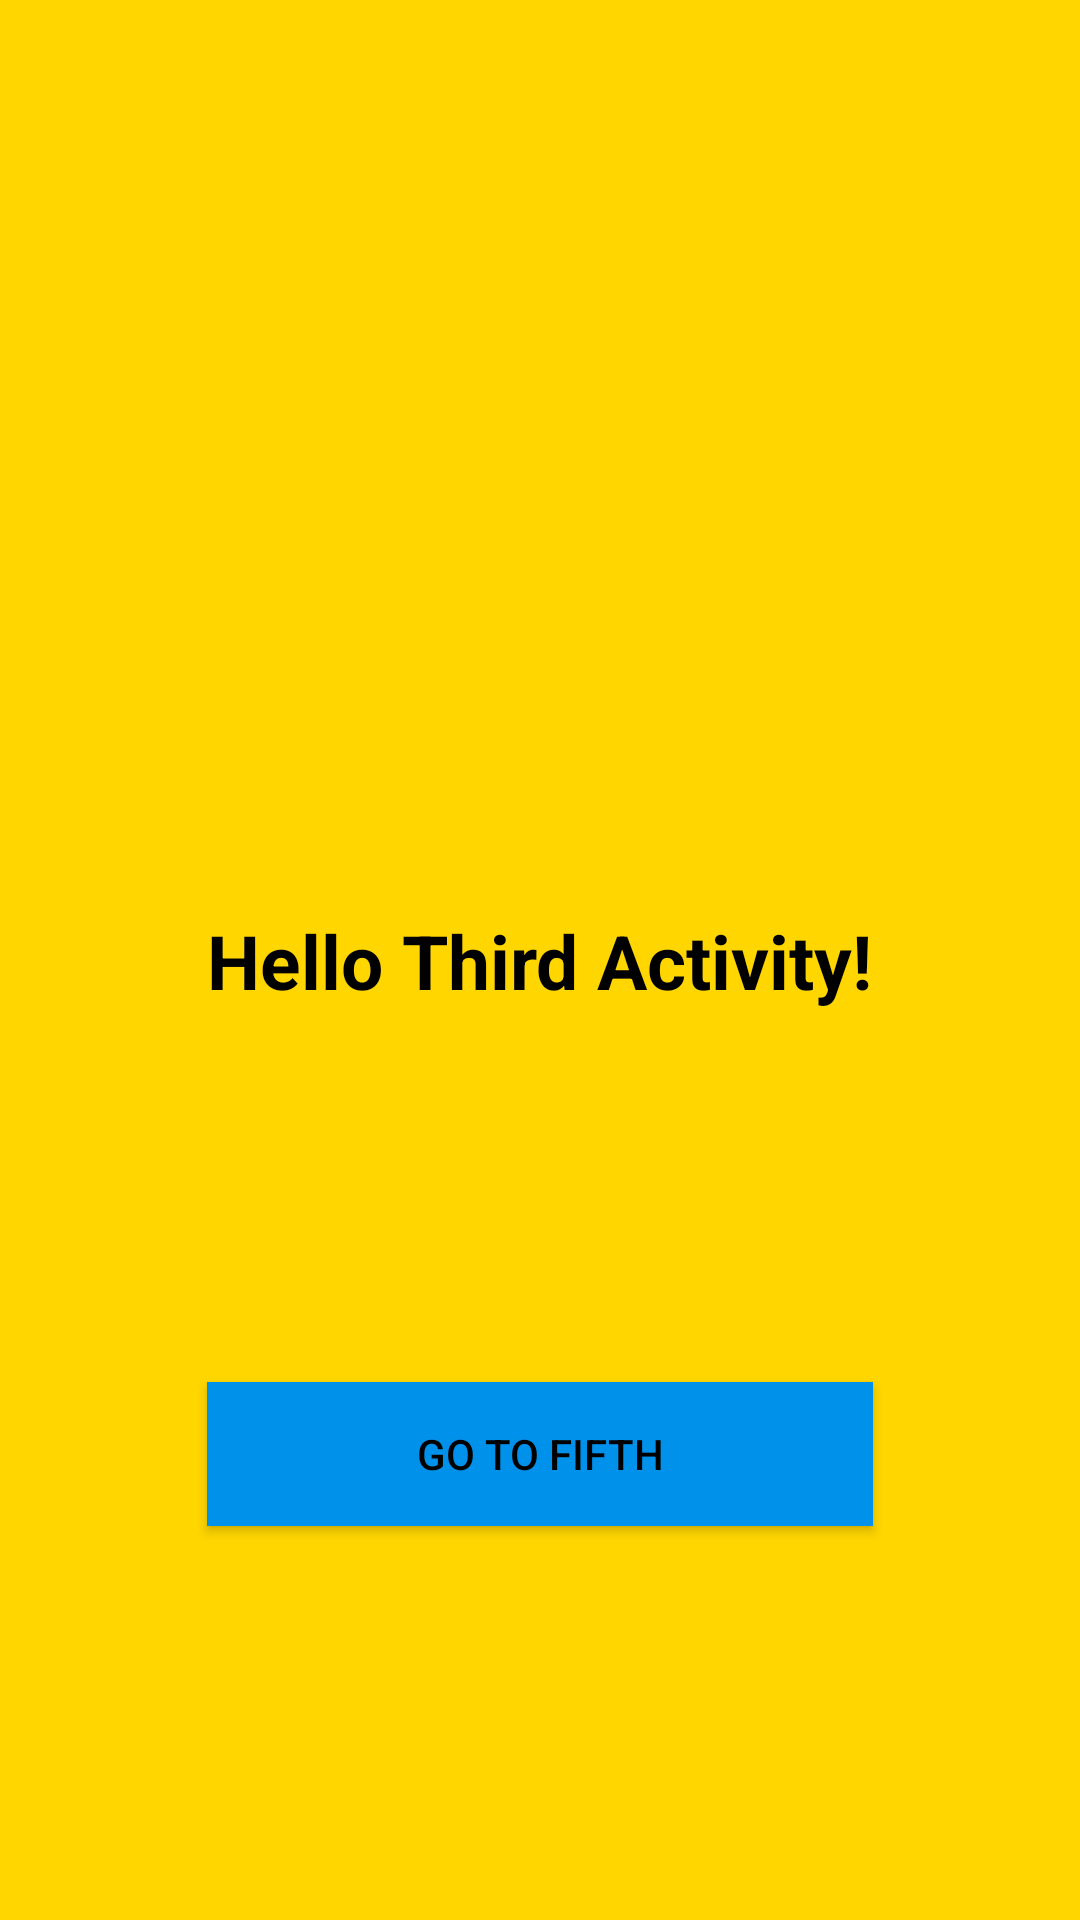

This screen was rendered from an Android layout file. Write that file and the resources it references.
<!-- AndroidManifest.xml: application theme Theme.TMS_AnOnl_17_Lesson_15 -->
<!-- res/layout/activity_third.xml -->
<?xml version="1.0" encoding="utf-8"?>
<androidx.constraintlayout.widget.ConstraintLayout xmlns:android="http://schemas.android.com/apk/res/android"
    xmlns:app="http://schemas.android.com/apk/res-auto"
    xmlns:tools="http://schemas.android.com/tools"
    android:layout_width="match_parent"
    android:layout_height="match_parent"
    android:padding="@dimen/main_padding"
    android:background="#FFD600"
    tools:context=".ThirdActivity">

    <TextView
        android:id="@+id/tv_main_text"
        android:layout_width="wrap_content"
        android:layout_height="wrap_content"
        android:text="@string/hello_third_activity"
        android:textColor="@color/black"
        android:textSize="@dimen/main_text"
        android:textStyle="bold"
        app:layout_constraintBottom_toBottomOf="parent"
        app:layout_constraintEnd_toEndOf="parent"
        app:layout_constraintStart_toStartOf="parent"
        app:layout_constraintTop_toTopOf="parent"
        app:layout_constraintVertical_chainStyle="spread" />

    <androidx.appcompat.widget.AppCompatButton
        android:id="@+id/btn_to5"
        android:layout_width="0dp"
        android:layout_height="wrap_content"
        android:background="#0091EA"
        android:text="@string/go_to_fifth"
        android:textColor="@color/black"
        app:layout_constraintBottom_toBottomOf="parent"
        app:layout_constraintEnd_toEndOf="@+id/tv_main_text"
        app:layout_constraintStart_toStartOf="@+id/tv_main_text"
        app:layout_constraintTop_toBottomOf="@+id/tv_main_text" />

</androidx.constraintlayout.widget.ConstraintLayout>
<!-- resources referenced by this layout -->
<resources>
  <dimen name="main_padding">8dp</dimen>
  <dimen name="main_text">25sp</dimen>
  <string name="go_to_fifth">go to fifth</string>
  <string name="hello_third_activity">Hello Third Activity!</string>
  <style name="Theme.TMS_AnOnl_17_Lesson_15" parent="Base.Theme.TMS_AnOnl_17_Lesson_15" />
  <style name="Base.Theme.TMS_AnOnl_17_Lesson_15" parent="Theme.Material3.DayNight.NoActionBar">
          
           <item name="colorPrimary">@color/black</item>
      </style>
  <!-- not gathered from this repository: default colours our renderer supplied (Android Studio template values) -->
  <color name="black">#FF000000</color>
</resources>
